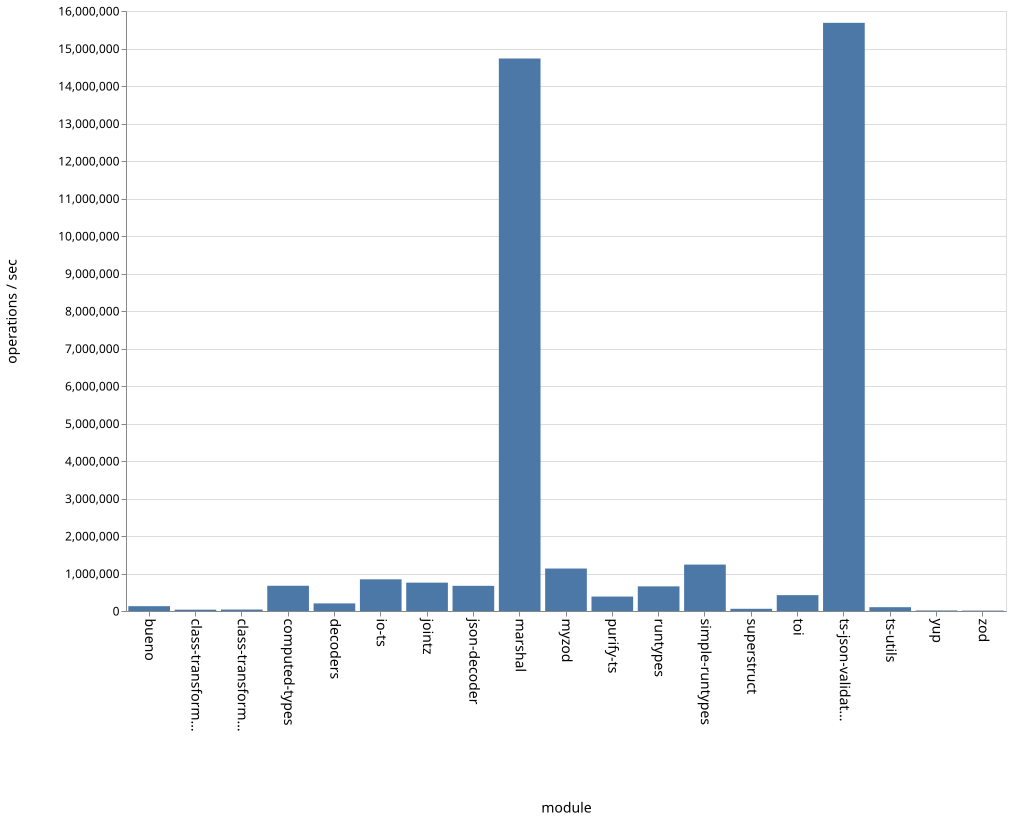

The data file committed next to this chart (first rows):
name, ops
bueno, 128432
class-transformer-validator-async, 35572
class-transformer-validator-sync, 38787
computed-types, 672659
decoders, 202554
io-ts, 844410
jointz, 756070
json-decoder, 671310
marshal, 14733356
myzod, 1132472
purify-ts, 385114
runtypes, 656881
simple-runtypes, 1237759
superstruct, 58872
toi, 422742
ts-json-validator, 15684601
ts-utils, 101286
yup, 14570
zod, 10657
